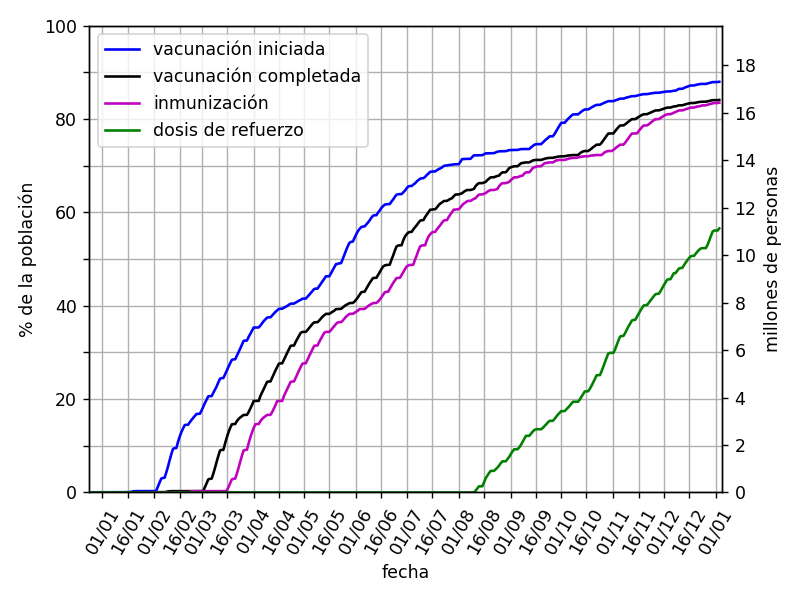

Source data for this figure (header and first rows):
fecha, primera dosis, segunda dosis, única dosis, vacunación iniciada, vacunación completada, inmunización, dosis de refuerzo
2020-12-24, 0.002134, 0.0, 0.0, 0.002134, 0.0, 0.0, 0.0
2020-12-25, 0.02644, 0.0, 0.0, 0.02644, 0.0, 0.0, 0.0
2020-12-26, 0.04241, 0.0, 0.0, 0.04241, 0.0, 0.0, 0.0
2020-12-27, 0.04398, 0.0, 0.0, 0.04398, 0.0, 0.0, 0.0
2020-12-28, 0.04398, 0.0, 0.0, 0.04398, 0.0, 0.0, 0.0
2020-12-29, 0.04398, 0.0, 0.0, 0.04398, 0.0, 0.0, 0.0
2020-12-30, 0.04398, 0.0, 0.0, 0.04398, 0.0, 0.0, 0.0
2020-12-31, 0.04398, 0.0, 0.0, 0.04398, 0.0, 0.0, 0.0
2021-01-01, 0.04398, 0.0, 0.0, 0.04398, 0.0, 0.0, 0.0
2021-01-02, 0.04398, 0.0, 0.0, 0.04398, 0.0, 0.0, 0.0
2021-01-03, 0.04398, 0.0, 0.0, 0.04398, 0.0, 0.0, 0.0
2021-01-04, 0.04604, 0.0, 0.0, 0.04604, 0.0, 0.0, 0.0
2021-01-05, 0.05337, 0.0, 0.0, 0.05337, 0.0, 0.0, 0.0
2021-01-06, 0.05441, 0.0, 0.0, 0.05441, 0.0, 0.0, 0.0
2021-01-07, 0.05441, 0.0, 0.0, 0.05441, 0.0, 0.0, 0.0
2021-01-08, 0.05442, 0.0, 0.0, 0.05442, 0.0, 0.0, 0.0
2021-01-09, 0.05442, 0.0, 0.0, 0.05442, 0.0, 0.0, 0.0
2021-01-10, 0.05442, 0.0, 0.0, 0.05442, 0.0, 0.0, 0.0
2021-01-11, 0.05442, 0.0, 0.0, 0.05442, 0.0, 0.0, 0.0
2021-01-12, 0.05442, 0.0, 0.0, 0.05442, 0.0, 0.0, 0.0
2021-01-13, 0.05443, 0.005244, 0.0, 0.05443, 0.005244, 0.0, 0.0
2021-01-14, 0.0652, 0.02962, 0.0, 0.0652, 0.02962, 0.0, 0.0
2021-01-15, 0.07006, 0.0422, 0.0, 0.07006, 0.0422, 0.0, 0.0
2021-01-16, 0.07018, 0.04254, 0.0, 0.07018, 0.04254, 0.0, 0.0
2021-01-17, 0.07018, 0.04254, 0.0, 0.07018, 0.04254, 0.0, 0.0
2021-01-18, 0.1263, 0.04254, 0.0, 0.1263, 0.04254, 0.0, 0.0
2021-01-19, 0.2248, 0.04254, 0.0, 0.2248, 0.04254, 0.0, 0.0
2021-01-20, 0.2721, 0.04254, 0.0, 0.2721, 0.04254, 0.0, 0.0
2021-01-21, 0.2876, 0.04254, 0.0, 0.2876, 0.04254, 0.0, 0.0
2021-01-22, 0.2897, 0.04256, 0.0, 0.2897, 0.04256, 0.0, 0.0
2021-01-23, 0.2897, 0.04256, 0.0, 0.2897, 0.04256, 0.0, 0.0
2021-01-24, 0.2897, 0.04256, 0.0, 0.2897, 0.04256, 0.0, 0.0
2021-01-25, 0.2898, 0.04969, 0.0, 0.2898, 0.04969, 0.0, 0.0
2021-01-26, 0.2899, 0.05272, 0.0, 0.2899, 0.05272, 0.0, 0.0
2021-01-27, 0.2899, 0.05289, 0.0, 0.2899, 0.05289, 0.005244, 0.0
2021-01-28, 0.2899, 0.05289, 0.0, 0.2899, 0.05289, 0.02962, 0.0
2021-01-29, 0.2899, 0.05292, 0.0, 0.2899, 0.05292, 0.0422, 0.0
2021-01-30, 0.2899, 0.05292, 0.0, 0.2899, 0.05292, 0.04254, 0.0
2021-01-31, 0.2899, 0.05292, 0.0, 0.2899, 0.05292, 0.04254, 0.0
2021-02-01, 0.2899, 0.05292, 0.0, 0.2899, 0.05292, 0.04254, 0.0
2021-02-02, 0.3569, 0.05295, 0.0, 0.3569, 0.05295, 0.04254, 0.0
2021-02-03, 1.223, 0.05295, 0.0, 1.223, 0.05295, 0.04254, 0.0
2021-02-04, 2.107, 0.06366, 0.0, 2.107, 0.06366, 0.04254, 0.0
2021-02-05, 2.965, 0.06707, 0.0, 2.965, 0.06707, 0.04256, 0.0
2021-02-06, 3.107, 0.06709, 0.0, 3.107, 0.06709, 0.04256, 0.0
2021-02-07, 3.151, 0.0671, 0.0, 3.151, 0.0671, 0.04256, 0.0
2021-02-08, 4.276, 0.127, 0.0, 4.276, 0.127, 0.04969, 0.0
2021-02-09, 5.509, 0.2255, 0.0, 5.509, 0.2255, 0.05272, 0.0
2021-02-10, 6.893, 0.2679, 0.0, 6.893, 0.2679, 0.05289, 0.0
2021-02-11, 8.171, 0.2826, 0.0, 8.171, 0.2826, 0.05289, 0.0
2021-02-12, 9.336, 0.2837, 0.0, 9.336, 0.2837, 0.05292, 0.0
2021-02-13, 9.486, 0.2839, 0.0, 9.486, 0.2839, 0.05292, 0.0
2021-02-14, 9.509, 0.2839, 0.0, 9.509, 0.2839, 0.05292, 0.0
2021-02-15, 10.86, 0.2839, 0.0, 10.86, 0.2839, 0.05292, 0.0
2021-02-16, 11.98, 0.2839, 0.0, 11.98, 0.2839, 0.05295, 0.0
2021-02-17, 12.93, 0.2839, 0.0, 12.93, 0.2839, 0.05295, 0.0
2021-02-18, 13.72, 0.2839, 0.0, 13.72, 0.2839, 0.06366, 0.0
2021-02-19, 14.45, 0.2839, 0.0, 14.45, 0.2839, 0.06707, 0.0
2021-02-20, 14.49, 0.2839, 0.0, 14.49, 0.2839, 0.06709, 0.0
2021-02-21, 14.5, 0.2839, 0.0, 14.5, 0.2839, 0.0671, 0.0
... 316 more rows
